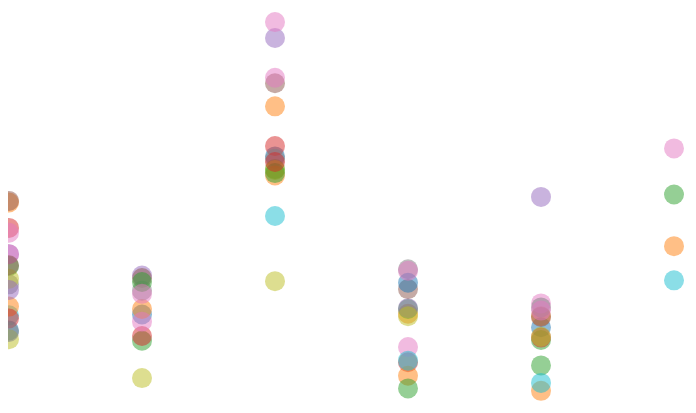
D3 v4 page, settled after 360 driven frames (6 s of simulated time); the page loaded 1 data file(s).


    // properties
    var radius = 10;
    var duration = 1500;
    var width = 800;
    var height = 600;
    var svg = d3.select('body').append('svg');

    var xScale = d3.scaleBand()
      .rangeRound([0, width]);

    var yScale = d3.scaleLinear()
      .range([height, 0]);

    var colorScale = d3.scaleOrdinal(d3.schemeCategory10);

    function update(data, year) {
      var t = d3.transition().duration(1000);

      data = data.filter(function (d) {
        return d.year === year;
      })
      var circles = svg.selectAll('circle')
        .data(data, d => d.key);

      // exit
      circles
        .exit()
        .transition(t)
        .attr('r', 0)
        .remove();

      // enter
      var enter = circles.enter().append('circle')
        .attr('r', radius)
        .attr('cy', d => yScale(d.yield))
        .merge(circles)
        .attr('cx', d => xScale(d.site))
        .attr('fill', d => colorScale(d.gen))
        .transition(t)
        .attr('cy', d => yScale(d.yield));
    }

    d3.csv('barley.csv', function (err, response) {
      response.forEach(function (d) {
        d.year = +d.year;
        d.yield = +d.yield;
        d.key = d.site + ':' + d.gen;
      });

      var xDomain = response.map(d => d.site)
      xScale.domain(xDomain)

      var yMax = d3.max(response, d => d.yield);
      yScale.domain([0, yMax]);

      var startYear = 1927;
      var numYears = 9;
      var index = 0;

      // update(response, startYear);
      setInterval(() => {
        update(response, startYear + (index % numYears));
        index += 1;
      }, 1000);
    });
  

### data: barley.csv
, yield, gen, year, site
1, 47.5, Manchuria, 1927, StPaul
2, 45.4, Glabron, 1927, StPaul
3, 45, Svansota, 1927, StPaul
4, 43.4, Velvet, 1927, StPaul
5, 60.2, Trebi, 1927, StPaul
6, 45.2, ManxSA, 1927, StPaul
7, 50.3, SAxMan, 1927, StPaul
8, 49, Peatland, 1927, StPaul
9, 45.9, Colsess, 1927, StPaul
10, 49.4, Heinrichs, 1927, StPaul
11, 51.8, Manchuria, 1927, Duluth
12, 56, Glabron, 1927, Duluth
13, 41.9, Svansota, 1927, Duluth
14, 60, Velvet, 1927, Duluth
15, 65.1, Trebi, 1927, Duluth
16, 53.2, ManxSA, 1927, Duluth
17, 62.9, SAxMan, 1927, Duluth
18, 56.4, Peatland, 1927, Duluth
19, 62.5, Colsess, 1927, Duluth
20, 41.3, Manchuria, 1927, Waseca
21, 39.4, Glabron, 1927, Waseca
22, 36.3, Svansota, 1927, Waseca
23, 39.8, Velvet, 1927, Waseca
24, 53.8, Trebi, 1927, Waseca
25, 42.9, ManxSA, 1927, Waseca
26, 42.7, SAxMan, 1927, Waseca
27, 45.4, Peatland, 1927, Waseca
28, 35.6, Colsess, 1927, Waseca
29, 30.4, Glabron, 1927, GrandRapids
30, 32.1, Svansota, 1927, GrandRapids
31, 20.1, Velvet, 1927, GrandRapids
32, 17.2, Trebi, 1927, GrandRapids
33, 32.7, ManxSA, 1927, GrandRapids
34, 14.9, Peatland, 1927, GrandRapids
35, 26.9, Colsess, 1927, GrandRapids
36, 43.6, Manchuria, 1927, Morris
37, 50, Glabron, 1927, Morris
38, 49.1, Svansota, 1927, Morris
39, 45.6, Velvet, 1927, Morris
40, 54.6, Trebi, 1927, Morris
41, 52.3, ManxSA, 1927, Morris
42, 31.3, SAxMan, 1927, Morris
43, 45.4, Peatland, 1927, Morris
44, 41.9, Colsess, 1927, Morris
45, 26, Manchuria, 1927, Crookston
46, 27.6, Glabron, 1927, Crookston
47, 32.8, Velvet, 1927, Crookston
48, 36.8, Trebi, 1927, Crookston
49, 25.9, ManxSA, 1927, Crookston
50, 31.9, SAxMan, 1927, Crookston
51, 39.8, Peatland, 1927, Crookston
52, 34.2, Svansota, 1927, Crookston
53, 28.1, Colsess, 1927, Crookston
54, 32.9, Manchuria, 1928, StPaul
55, 30.1, Glabron, 1928, StPaul
56, 38.1, Svansota, 1928, StPaul
57, 28.4, Velvet, 1928, StPaul
58, 34.1, Trebi, 1928, StPaul
59, 31.8, ManxSA, 1928, StPaul
60, 37.5, SAxMan, 1928, StPaul
... 587 more rows